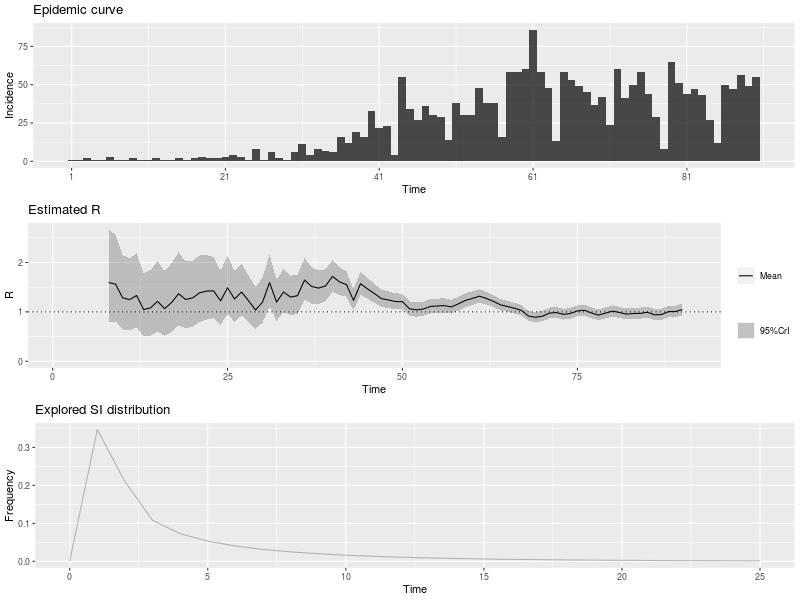

Values plotted in this chart, from the file beside it:
, t_start, t_end, Mean(R), Std(R), Quantile.0.025(R), Quantile.0.05(R), Quantile.0.25(R), Median(R), Quantile.0.75(R), Quantile.0.95(R), Quantile.0.975(R)
1, 2, 8, 1.595, 0.481, 0.7963, 0.8946, 1.25, 1.547, 1.888, 2.46, 2.667
2, 3, 9, 1.56, 0.4504, 0.8062, 0.9003, 1.238, 1.517, 1.836, 2.367, 2.559
3, 4, 10, 1.284, 0.3873, 0.6412, 0.7203, 1.007, 1.246, 1.52, 1.981, 2.147
4, 5, 11, 1.248, 0.3762, 0.6229, 0.6998, 0.9778, 1.21, 1.477, 1.924, 2.086
5, 6, 12, 1.332, 0.3844, 0.6881, 0.7684, 1.056, 1.295, 1.567, 2.021, 2.184
6, 7, 13, 1.046, 0.3309, 0.5018, 0.5677, 0.8084, 1.012, 1.247, 1.643, 1.788
7, 8, 14, 1.082, 0.3422, 0.519, 0.5872, 0.8361, 1.046, 1.289, 1.7, 1.849
8, 9, 15, 1.213, 0.3659, 0.6057, 0.6805, 0.9509, 1.177, 1.436, 1.871, 2.029
9, 10, 16, 1.066, 0.337, 0.5111, 0.5782, 0.8234, 1.03, 1.27, 1.674, 1.821
10, 11, 17, 1.19, 0.3587, 0.5938, 0.6671, 0.9322, 1.154, 1.408, 1.834, 1.989
11, 12, 18, 1.368, 0.3794, 0.7283, 0.8091, 1.097, 1.333, 1.601, 2.046, 2.206
12, 13, 19, 1.251, 0.3471, 0.6663, 0.7402, 1.003, 1.219, 1.465, 1.872, 2.018
13, 14, 20, 1.283, 0.3429, 0.7014, 0.7756, 1.038, 1.253, 1.495, 1.894, 2.037
14, 15, 21, 1.385, 0.3463, 0.7918, 0.8689, 1.139, 1.357, 1.601, 2, 2.142
15, 16, 22, 1.422, 0.3352, 0.8428, 0.9192, 1.184, 1.396, 1.632, 2.015, 2.15
16, 17, 23, 1.425, 0.3187, 0.8707, 0.9447, 1.199, 1.402, 1.626, 1.987, 2.115
17, 18, 24, 1.222, 0.2803, 0.7356, 0.8001, 1.023, 1.2, 1.397, 1.716, 1.829
18, 19, 25, 1.488, 0.3037, 0.9532, 1.026, 1.273, 1.467, 1.68, 2.02, 2.139
19, 20, 26, 1.261, 0.263, 0.7994, 0.8619, 1.075, 1.243, 1.427, 1.722, 1.826
20, 21, 27, 1.402, 0.2698, 0.924, 0.9897, 1.212, 1.385, 1.573, 1.873, 1.978
21, 22, 28, 1.225, 0.2402, 0.8002, 0.8584, 1.056, 1.209, 1.377, 1.645, 1.739
22, 23, 29, 1.037, 0.2163, 0.6576, 0.7089, 0.8844, 1.022, 1.174, 1.417, 1.502
23, 24, 30, 1.198, 0.2349, 0.7825, 0.8393, 1.032, 1.183, 1.347, 1.609, 1.7
24, 25, 31, 1.594, 0.2657, 1.117, 1.184, 1.408, 1.58, 1.765, 2.055, 2.156
25, 26, 32, 1.198, 0.2117, 0.8192, 0.872, 1.049, 1.185, 1.333, 1.566, 1.647
26, 27, 33, 1.402, 0.2244, 0.9967, 1.054, 1.244, 1.39, 1.546, 1.79, 1.875
27, 28, 34, 1.299, 0.2055, 0.9284, 0.981, 1.156, 1.289, 1.432, 1.655, 1.732
28, 29, 35, 1.328, 0.2003, 0.9653, 1.017, 1.188, 1.318, 1.458, 1.674, 1.749
29, 30, 36, 1.644, 0.214, 1.251, 1.308, 1.495, 1.634, 1.783, 2.011, 2.089
30, 31, 37, 1.515, 0.188, 1.17, 1.22, 1.385, 1.508, 1.638, 1.837, 1.905
31, 32, 38, 1.482, 0.1734, 1.161, 1.208, 1.361, 1.475, 1.595, 1.778, 1.84
32, 33, 39, 1.524, 0.1653, 1.217, 1.263, 1.41, 1.518, 1.632, 1.806, 1.865
33, 34, 40, 1.719, 0.1639, 1.413, 1.458, 1.605, 1.713, 1.826, 1.997, 2.054
34, 35, 41, 1.607, 0.1437, 1.337, 1.378, 1.507, 1.602, 1.701, 1.85, 1.9
35, 36, 42, 1.552, 0.1303, 1.308, 1.344, 1.463, 1.549, 1.638, 1.773, 1.818
36, 37, 43, 1.232, 0.108, 1.029, 1.059, 1.157, 1.228, 1.303, 1.414, 1.452
37, 38, 44, 1.57, 0.1194, 1.345, 1.379, 1.488, 1.567, 1.649, 1.771, 1.813
38, 39, 45, 1.466, 0.1069, 1.264, 1.295, 1.393, 1.463, 1.537, 1.646, 1.683
39, 40, 46, 1.369, 0.09707, 1.186, 1.214, 1.303, 1.367, 1.433, 1.533, 1.566
40, 41, 47, 1.268, 0.08925, 1.1, 1.125, 1.207, 1.266, 1.327, 1.419, 1.449
41, 42, 48, 1.241, 0.08564, 1.079, 1.104, 1.182, 1.239, 1.298, 1.385, 1.414
42, 43, 49, 1.209, 0.08226, 1.053, 1.077, 1.152, 1.207, 1.263, 1.347, 1.375
43, 44, 50, 1.207, 0.08026, 1.054, 1.078, 1.151, 1.205, 1.26, 1.341, 1.369
44, 45, 51, 1.063, 0.07351, 0.9235, 0.9448, 1.012, 1.061, 1.111, 1.186, 1.212
45, 46, 52, 1.04, 0.07266, 0.9027, 0.9237, 0.9904, 1.039, 1.088, 1.163, 1.187
46, 47, 53, 1.059, 0.07343, 0.9199, 0.9412, 1.009, 1.057, 1.108, 1.183, 1.208
47, 48, 54, 1.111, 0.07488, 0.9688, 0.9905, 1.059, 1.109, 1.16, 1.237, 1.262
48, 49, 55, 1.119, 0.07409, 0.9783, 0.9998, 1.068, 1.117, 1.168, 1.243, 1.269
49, 50, 56, 1.127, 0.0732, 0.9881, 1.009, 1.077, 1.125, 1.175, 1.25, 1.275
50, 51, 57, 1.099, 0.07111, 0.9644, 0.9851, 1.051, 1.098, 1.146, 1.219, 1.243
51, 52, 58, 1.164, 0.07231, 1.026, 1.047, 1.114, 1.162, 1.212, 1.285, 1.31
52, 53, 59, 1.233, 0.07277, 1.094, 1.116, 1.183, 1.231, 1.281, 1.355, 1.379
53, 54, 60, 1.273, 0.07147, 1.136, 1.157, 1.224, 1.271, 1.32, 1.392, 1.416
54, 55, 61, 1.318, 0.06995, 1.184, 1.205, 1.27, 1.317, 1.364, 1.435, 1.458
55, 56, 62, 1.272, 0.06569, 1.147, 1.166, 1.227, 1.271, 1.316, 1.382, 1.404
56, 57, 63, 1.214, 0.06186, 1.096, 1.114, 1.172, 1.213, 1.255, 1.317, 1.338
57, 58, 64, 1.143, 0.05846, 1.031, 1.048, 1.103, 1.142, 1.181, 1.24, 1.26
58, 59, 65, 1.109, 0.05675, 1.001, 1.017, 1.07, 1.108, 1.147, 1.204, 1.223
59, 60, 66, 1.072, 0.05523, 0.9669, 0.9832, 1.035, 1.071, 1.109, 1.165, 1.183
60, 61, 67, 1.03, 0.05384, 0.9272, 0.9431, 0.9932, 1.029, 1.066, 1.12, 1.138
... 23 more rows
